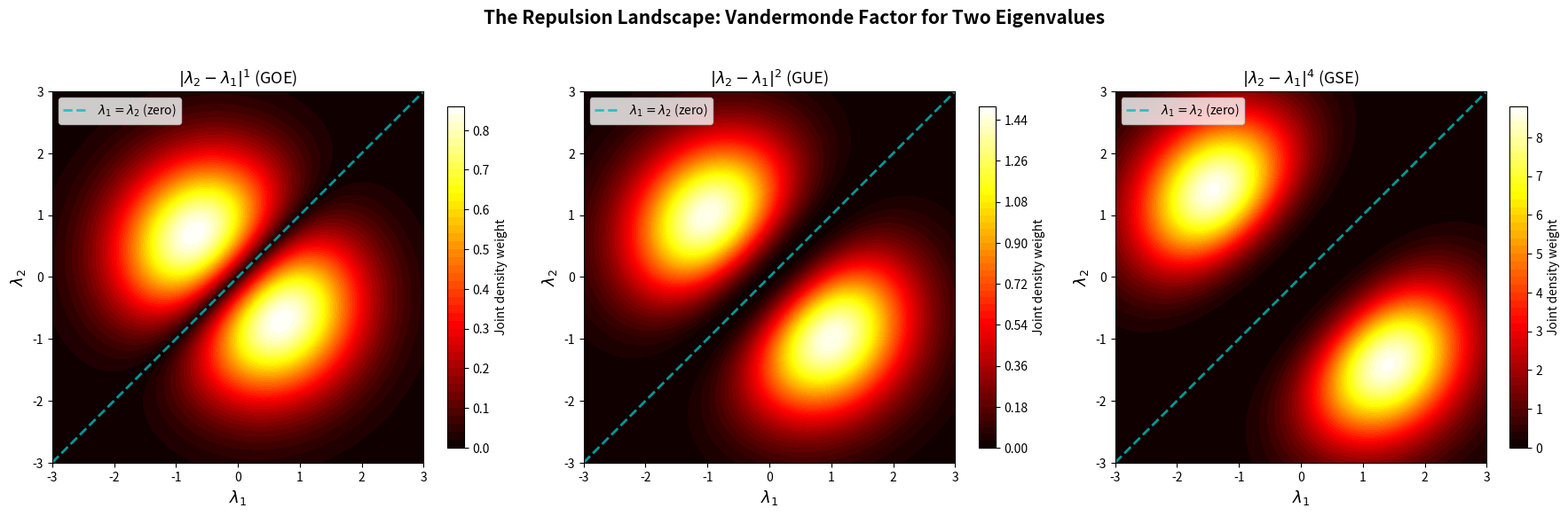

This chart was generated by the following Python code: (Note: this script raises an exception after producing the figure.)
#!/usr/bin/env python3
"""
Demo 3: Vandermonde Determinant Landscape

Visualizes the Vandermonde determinant |∏_{i<j} (λ_j - λ_i)|^β as a function
of two eigenvalues (with the rest fixed). Shows the "repulsive potential" that
pushes eigenvalues apart.

Generates: vandermonde_landscape.png
"""

import numpy as np
import matplotlib.pyplot as plt
from matplotlib import cm

def vandermonde_product(eigenvalues):
    """Compute |∏_{i<j} (λ_j - λ_i)|."""
    n = len(eigenvalues)
    prod = 1.0
    for i in range(n):
        for j in range(i+1, n):
            prod *= abs(eigenvalues[j] - eigenvalues[i])
    return prod

def repulsion_factor(eigenvalues, beta):
    """Compute |∏_{i<j} (λ_j - λ_i)|^β."""
    return vandermonde_product(eigenvalues) ** beta

def coulomb_energy(eigenvalues):
    """Compute -∑_{i<j} log|λ_j - λ_i|."""
    n = len(eigenvalues)
    E = 0.0
    for i in range(n):
        for j in range(i+1, n):
            diff = abs(eigenvalues[j] - eigenvalues[i])
            if diff > 1e-15:
                E -= np.log(diff)
            else:
                E += 50  # "infinity" cap
    return E

# ===== Figure 1: 2D landscape for 2 eigenvalues =====
fig, axes = plt.subplots(1, 3, figsize=(18, 5.5))
fig.suptitle('The Repulsion Landscape: Vandermonde Factor for Two Eigenvalues',
             fontsize=15, fontweight='bold', y=1.02)

resolution = 200
x = np.linspace(-3, 3, resolution)
y = np.linspace(-3, 3, resolution)
X, Y = np.meshgrid(x, y)

betas = [1, 2, 4]
titles = [r'$|\lambda_2 - \lambda_1|^1$ (GOE)',
          r'$|\lambda_2 - \lambda_1|^2$ (GUE)',
          r'$|\lambda_2 - \lambda_1|^4$ (GSE)']

for idx, (beta, title) in enumerate(zip(betas, titles)):
    Z = np.abs(Y - X) ** beta
    # Apply Gaussian weight
    Z_weighted = Z * np.exp(-0.5 * (X**2 + Y**2))

    ax = axes[idx]
    im = ax.contourf(X, Y, Z_weighted, levels=50, cmap='hot')
    ax.plot([-3, 3], [-3, 3], 'c--', linewidth=2, alpha=0.8, label=r'$\lambda_1 = \lambda_2$ (zero)')
    ax.set_xlabel(r'$\lambda_1$', fontsize=13)
    ax.set_ylabel(r'$\lambda_2$', fontsize=13)
    ax.set_title(title, fontsize=13)
    ax.set_aspect('equal')
    ax.legend(fontsize=10, loc='upper left')
    plt.colorbar(im, ax=ax, shrink=0.8, label='Joint density weight')

plt.tight_layout()
plt.savefig('Random Matrix/demos/vandermonde_landscape.png', dpi=150, bbox_inches='tight')
print("Saved: Random Matrix/demos/vandermonde_landscape.png")
plt.close()

# ===== Figure 2: 3D surface plot =====
fig = plt.figure(figsize=(16, 5))
fig.suptitle('Repulsion Factor as 3D Surface', fontsize=15, fontweight='bold', y=1.0)

resolution = 100
x = np.linspace(-3, 3, resolution)
y = np.linspace(-3, 3, resolution)
X, Y = np.meshgrid(x, y)

for idx, (beta, title) in enumerate(zip(betas, titles)):
    ax = fig.add_subplot(1, 3, idx + 1, projection='3d')
    Z = np.abs(Y - X) ** beta * np.exp(-0.5 * (X**2 + Y**2))

    surf = ax.plot_surface(X, Y, Z, cmap='viridis', alpha=0.85,
                           linewidth=0, antialiased=True)
    ax.set_xlabel(r'$\lambda_1$', fontsize=11)
    ax.set_ylabel(r'$\lambda_2$', fontsize=11)
    ax.set_zlabel('Weight', fontsize=11)
    ax.set_title(title, fontsize=12, pad=10)
    ax.view_init(elev=25, azim=-60)

plt.tight_layout()
plt.savefig('Random Matrix/demos/vandermonde_3d_surface.png', dpi=150, bbox_inches='tight')
print("Saved: Random Matrix/demos/vandermonde_3d_surface.png")
plt.close()

# ===== Figure 3: Coulomb energy landscape =====
fig, axes = plt.subplots(1, 2, figsize=(14, 5.5))
fig.suptitle('Coulomb Energy vs. Repulsion Factor', fontsize=15, fontweight='bold', y=1.02)

resolution = 200
x = np.linspace(-3, 3, resolution)
y = np.linspace(-3, 3, resolution)
X, Y = np.meshgrid(x, y)

# Coulomb energy
Z_energy = np.zeros_like(X)
for i in range(resolution):
    for j in range(resolution):
        diff = abs(Y[i,j] - X[i,j])
        if diff > 0.01:
            Z_energy[i,j] = -np.log(diff)
        else:
            Z_energy[i,j] = 5  # cap

ax = axes[0]
im = ax.contourf(X, Y, Z_energy, levels=50, cmap='RdYlBu_r')
ax.plot([-3, 3], [-3, 3], 'k--', linewidth=2, alpha=0.8, label=r'$\lambda_1 = \lambda_2$ ($E \to \infty$)')
ax.set_xlabel(r'$\lambda_1$', fontsize=13)
ax.set_ylabel(r'$\lambda_2$', fontsize=13)
ax.set_title('Coulomb Energy $E = -\\log|\\lambda_2 - \\lambda_1|$', fontsize=13)
ax.set_aspect('equal')
ax.legend(fontsize=10, loc='upper left')
plt.colorbar(im, ax=ax, shrink=0.8, label='Energy')

# Total energy (Coulomb + confining)
Z_total = np.zeros_like(X)
for i in range(resolution):
    for j in range(resolution):
        diff = abs(Y[i,j] - X[i,j])
        if diff > 0.01:
            Z_total[i,j] = -2 * np.log(diff) + 0.5 * (X[i,j]**2 + Y[i,j]**2)
        else:
            Z_total[i,j] = 15

ax = axes[1]
im = ax.contourf(X, Y, Z_total, levels=50, cmap='RdYlBu_r')
ax.plot([-3, 3], [-3, 3], 'k--', linewidth=2, alpha=0.8,
        label=r'$\lambda_1 = \lambda_2$ (barrier)')
ax.set_xlabel(r'$\lambda_1$', fontsize=13)
ax.set_ylabel(r'$\lambda_2$', fontsize=13)
ax.set_title(r'Total Energy $E = -2\log|\lambda_2 - \lambda_1| + \frac{1}{2}(\lambda_1^2 + \lambda_2^2)$',
             fontsize=12)
ax.set_aspect('equal')
ax.legend(fontsize=10, loc='upper left')
plt.colorbar(im, ax=ax, shrink=0.8, label='Energy')

plt.tight_layout()
plt.savefig('Random Matrix/demos/coulomb_energy_landscape.png', dpi=150, bbox_inches='tight')
print("Saved: Random Matrix/demos/coulomb_energy_landscape.png")
plt.close()
